Run: headless pygame with SDL's dummy video driver; simulated clock (each Clock.tick advances the game by its frame time, no real sleeping); random seed 0; keys injected as events and as key.get_pressed() state; mouse plan: one left click at the window centre at the start of phase 2, then a move to the lower-right quarter at the start of phase 3.
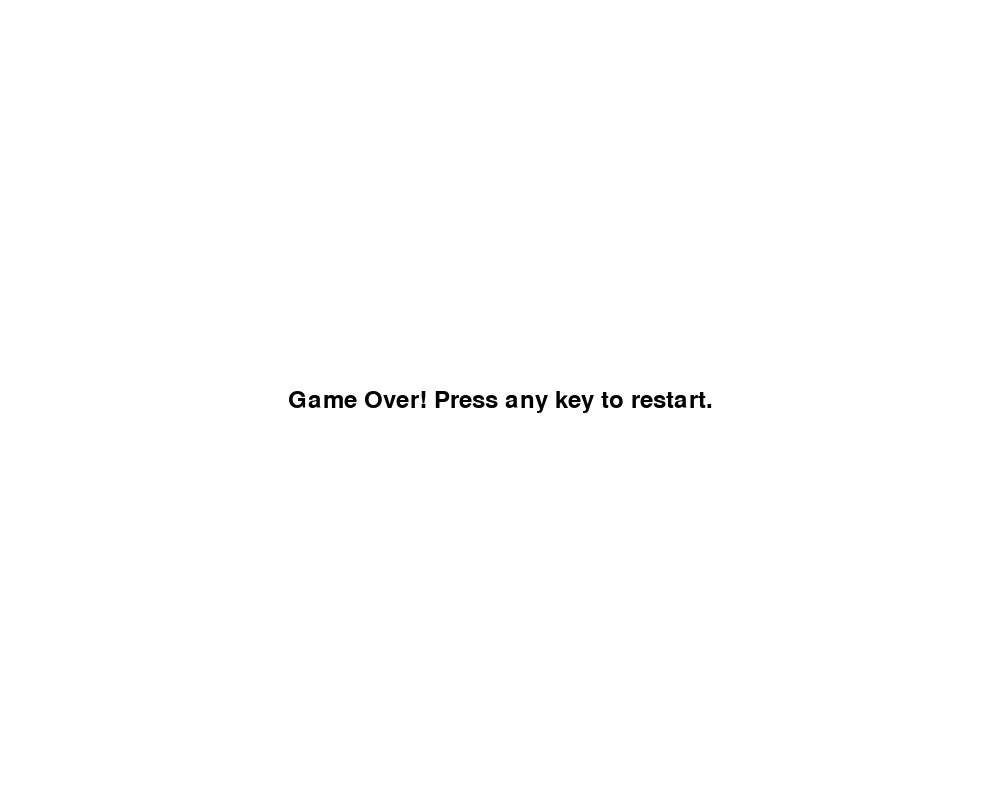
Frame 1 of 4 · flips 1–60 · no input
Frame 2 of 4 · flips 61–180 · clicked the window centre · tapped SPACE, RETURN · held RIGHT (→), D · screen unchanged from frame 1, image omitted
Frame 3 of 4 · flips 181–300 · moved the mouse to the lower-right quarter · held DOWN (↓), S · screen unchanged from frame 2, image omitted
Frame 4 of 4 · flips 301–420 · held LEFT (←), A, UP (↑), W · screen unchanged from frame 3, image omitted

The pygame program that drew these frames:

import pygame
import random
import sys
import math

# Initialize Pygame
pygame.init()

# Define the window size
window_width, window_height = 1000, 800
window = pygame.display.set_mode((window_width, window_height))
pygame.display.set_caption('Your .io Game')

# Define colors
black = (0, 0, 0)
white = (255, 255, 255)

# Set up the clock to control the frame rate
clock = pygame.time.Clock()

# Define player constants
INITIAL_SIZE = 50
PLAYER_SPEED = 5
FOOD_RADIUS = 5
FOOD_COUNT = 100
OPPONENT_COUNT = 3

class Player:
    def __init__(self):
        self.x = window_width // 2
        self.y = window_height // 2
        self.size = INITIAL_SIZE
        self.color = (random.randint(0, 255), random.randint(0, 255), random.randint(0, 255))
        self.body = []
        self.body.append((self.x, self.y))

    def move(self, target_x, target_y):
        angle = math.atan2(target_y - self.y, target_x - self.x)
        self.x += int(PLAYER_SPEED * math.cos(angle))
        self.y += int(PLAYER_SPEED * math.sin(angle))

    def grow(self):
        self.size += 1
        self.body.append((self.x, self.y))

    def draw(self):
        pygame.draw.circle(window, self.color, (self.x, self.y), self.size)
        for part in self.body:
            pygame.draw.circle(window, self.color, part, self.size)

class Opponent:
    def __init__(self):
        self.x = random.randint(50, window_width - 50)
        self.y = random.randint(50, window_height - 50)
        self.size = random.randint(30, 60)
        self.color = (random.randint(0, 255), random.randint(0, 255), random.randint(0, 255))
        self.body = []
        self.body.append((self.x, self.y))

    def move(self, target_x, target_y):
        angle = math.atan2(target_y - self.y, target_x - self.x)
        self.x += int(PLAYER_SPEED * math.cos(angle))
        self.y += int(PLAYER_SPEED * math.sin(angle))

    def draw(self):
        pygame.draw.circle(window, self.color, (self.x, self.y), self.size)
        for part in self.body:
            pygame.draw.circle(window, self.color, part, self.size)

class Food:
    def __init__(self, x, y):
        self.x = x
        self.y = y
        self.color = (random.randint(0, 255), random.randint(0, 255), random.randint(0, 255))

    def draw(self):
        pygame.draw.circle(window, self.color, (self.x, self.y), FOOD_RADIUS)

def main():
    player = Player()
    foods = [Food(random.randint(50, window_width - 50), random.randint(50, window_height - 50)) for _ in range(FOOD_COUNT)]
    opponents = [Opponent() for _ in range(OPPONENT_COUNT)]

    game_over = False

    while not game_over:
        for event in pygame.event.get():
            if event.type == pygame.QUIT:
                pygame.quit()
                sys.exit()

        # Get mouse position
        mouse_x, mouse_y = pygame.mouse.get_pos()

        # Move the player towards the mouse position
        player.move(mouse_x, mouse_y)

        # Move opponents to follow the player
        for opponent in opponents:
            opponent.move(player.x, player.y)

        # Check collision with food
        for food in foods:
            distance = math.hypot(player.x - food.x, player.y - food.y)
            if distance < player.size + FOOD_RADIUS:
                player.grow()
                foods.remove(food)

        # Check collision with own body
        for part in player.body[:-1]:
            distance = math.hypot(player.x - part[0], player.y - part[1])
            if distance < player.size:
                game_over = True

        # Move and draw opponents
        for opponent in opponents:
            opponent.draw()

        # Clear the screen
        window.fill(white)

        # Draw the food
        for food in foods:
            food.draw()

        # Draw the player
        player.draw()

        # Update the display
        pygame.display.update()

        # Control the frame rate
        clock.tick(60)

    # Game over - Show "Game Over" message and wait for a keypress to restart
    font = pygame.font.Font(None, 36)
    text = font.render("Game Over! Press any key to restart.", True, black)
    text_rect = text.get_rect(center=(window_width // 2, window_height // 2))

    while True:
        for event in pygame.event.get():
            if event.type == pygame.QUIT:
                pygame.quit()
                sys.exit()
            elif event.type == pygame.KEYDOWN:
                main()  # Restart the game

        window.fill(white)
        window.blit(text, text_rect)
        pygame.display.update()

if __name__ == "__main__":
    main()
